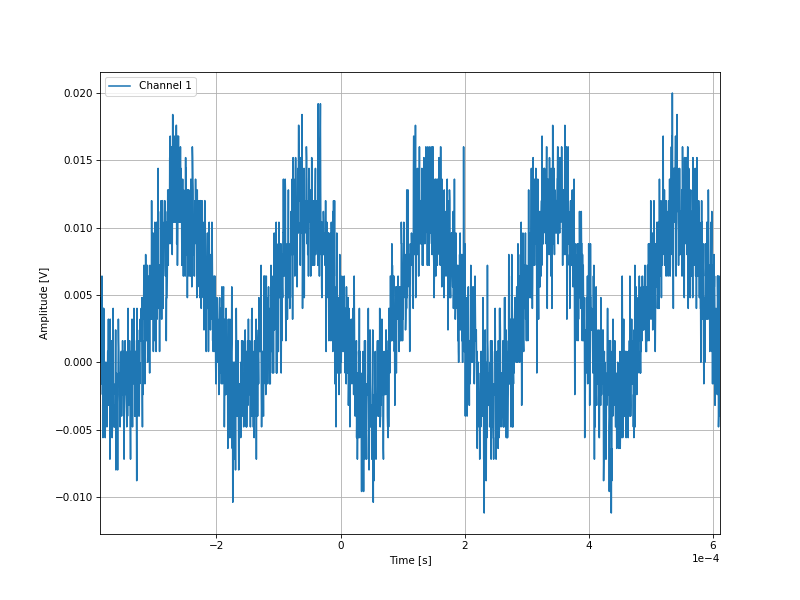

Source data for this figure (header and first rows):
-0.0003876, 0.0
-0.0003872, 0.0032
-0.0003868, 0.0016
-0.0003864, 0.0048
-0.000386, 0.0024
-0.0003856, 0.0008
-0.0003852, 0.004
-0.0003848, -0.0016
-0.0003844, 0.0064
-0.000384, 0.0016
-0.0003836, -0.0024
-0.0003832, 0.0024
-0.0003828, -0.0056
-0.0003824, 0.004
-0.000382, -0.0008
-0.0003816, 0.004
-0.0003812, 0.0008
-0.0003808, -0.0016
-0.0003804, -0.0016
-0.00038, -0.0016
-0.0003796, -0.0016
-0.0003792, -0.0056
-0.0003788, -0.0016
-0.0003784, 0.0
-0.000378, 0.0
-0.0003776, -0.0024
-0.0003772, -0.0032
-0.0003768, -0.0008
-0.0003764, -0.0048
-0.000376, -0.0016
-0.0003756, -0.0032
-0.0003752, 0.0008
-0.0003748, 0.0008
-0.0003744, 0.0008
-0.000374, 0.0032
-0.0003736, -0.0008
-0.0003732, -0.0032
-0.0003728, 0.0
-0.0003724, 0.0016
-0.000372, 0.0
-0.0003716, -0.0072
-0.0003712, 0.0032
-0.0003708, -0.0024
-0.0003704, -0.0008
-0.00037, 0.0016
-0.0003696, 0.0
-0.0003692, 0.0016
-0.0003688, 0.0008
-0.0003684, -0.0032
-0.000368, -0.0056
-0.0003676, -0.0048
-0.0003672, -0.0024
-0.0003668, -0.0024
-0.0003664, 0.004
-0.000366, -0.0024
-0.0003656, -0.0016
-0.0003652, -0.0048
-0.0003648, -0.0048
-0.0003644, -0.0032
-0.000364, -0.0048
-0.0003636, -0.0032
... 2,438 more rows
